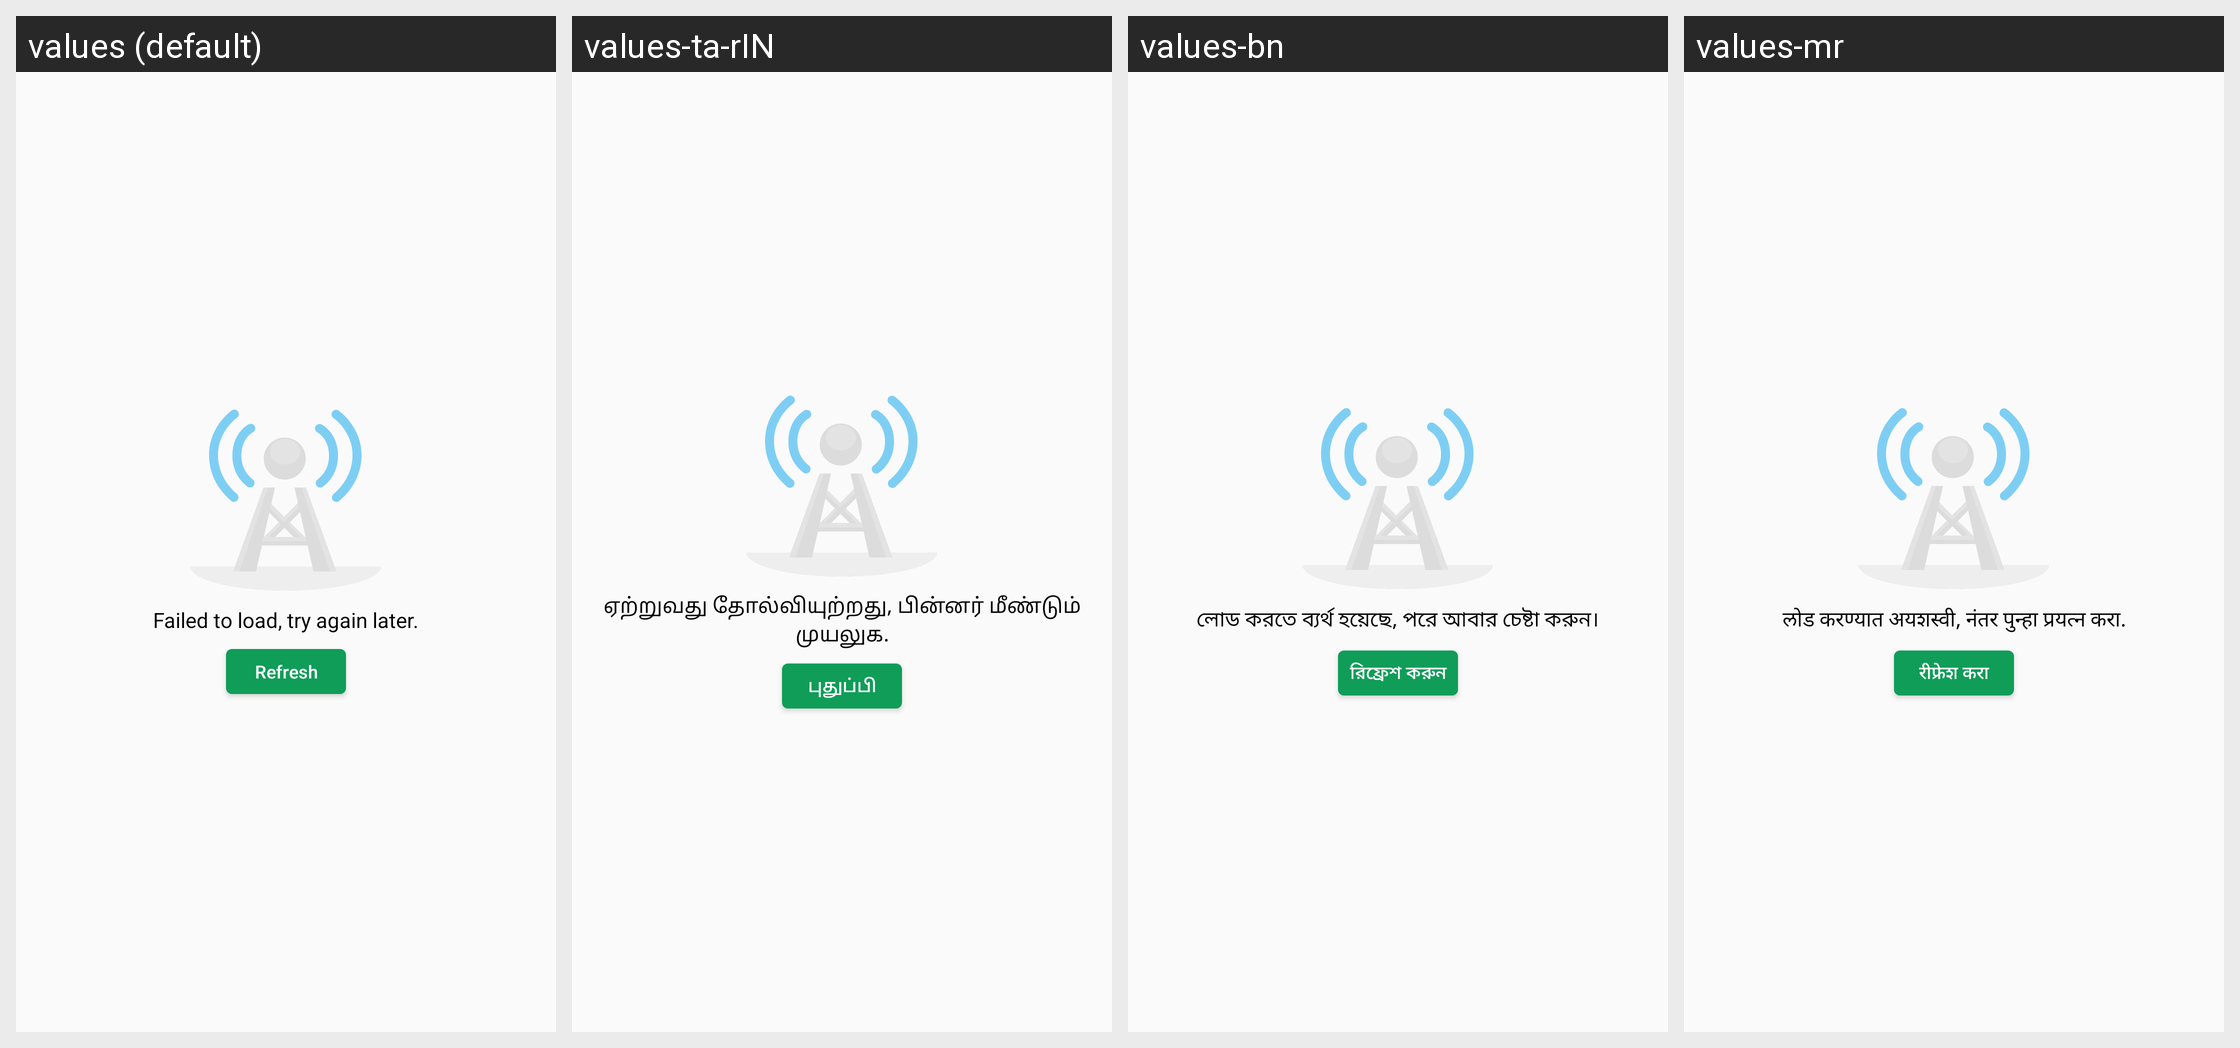

Strings drawn on this Android screen and how each of the app's shown locales translates them:
Android screen res/layout/appcenter_request_fail_layout.xml rendered under 4 locales, left to right: values (default), values-ta-rIN, values-bn, values-mr. Device: Nexus 5 (rendered at 1080×1920; each locale shown at half size, 540×960, under a caption strip naming it); theme AppTheme.
Other locales in the repository, not shown: values-am, values-ar, values-es, values-es-rUS, values-fa, values-fr, values-gu-rIN, values-hi, values-in, values-iw, values-kn-rIN, values-ms, values-my, values-ne, values-om-rET, values-pa-rIN, values-pt, values-pt-rBR, values-ru-rRU, values-sw, values-te-rIN, values-th, values-ti, values-tl, values-ur, values-vi, values-zh-rCN, values-zh-rTW.
Strings drawn on this screen, with the default value and each locale's value (text and hints the layout hard-codes, and strings that could not be matched under every locale, appear in the picture but are not listed):

appcenter_request_fail
  values: Failed to load, try again later.
  values-ta-rIN: ஏற்றுவது தோல்வியுற்றது, பின்னர் மீண்டும் முயலுக.
  values-bn: লোড করতে ব্যর্থ হয়েছে, পরে আবার চেষ্টা করুন।
  values-mr: लोड करण्यात अयशस्वी, नंतर पुन्हा प्रयत्न करा.

appcenter_apps_update_refresh
  values: Refresh
  values-ta-rIN: புதுப்பி
  values-bn: রিফ্রেশ করুন
  values-mr: रीफ्रेश करा
